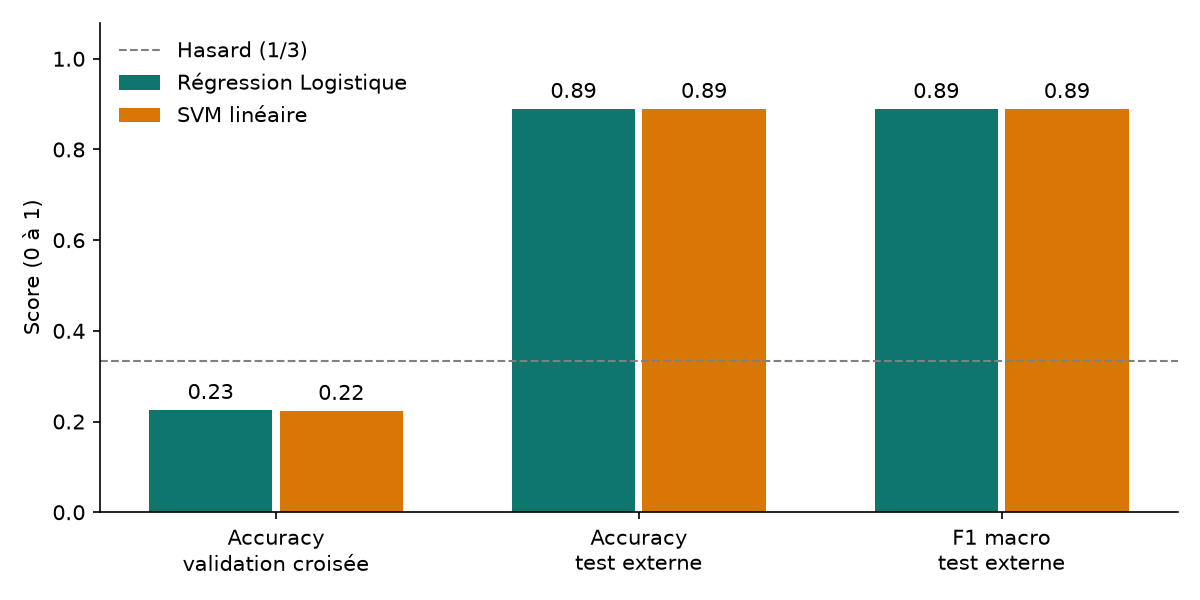

Data behind this chart, as committed beside it:
Modèle, Accuracy validation croisée, Accuracy test externe, F1 macro test externe, Bonnes réponses (sur 18), Probabilités (predict_proba)
Régression Logistique, 0.225, 0.889, 0.889, 16, Oui
SVM linéaire, 0.223, 0.889, 0.889, 16, Non
